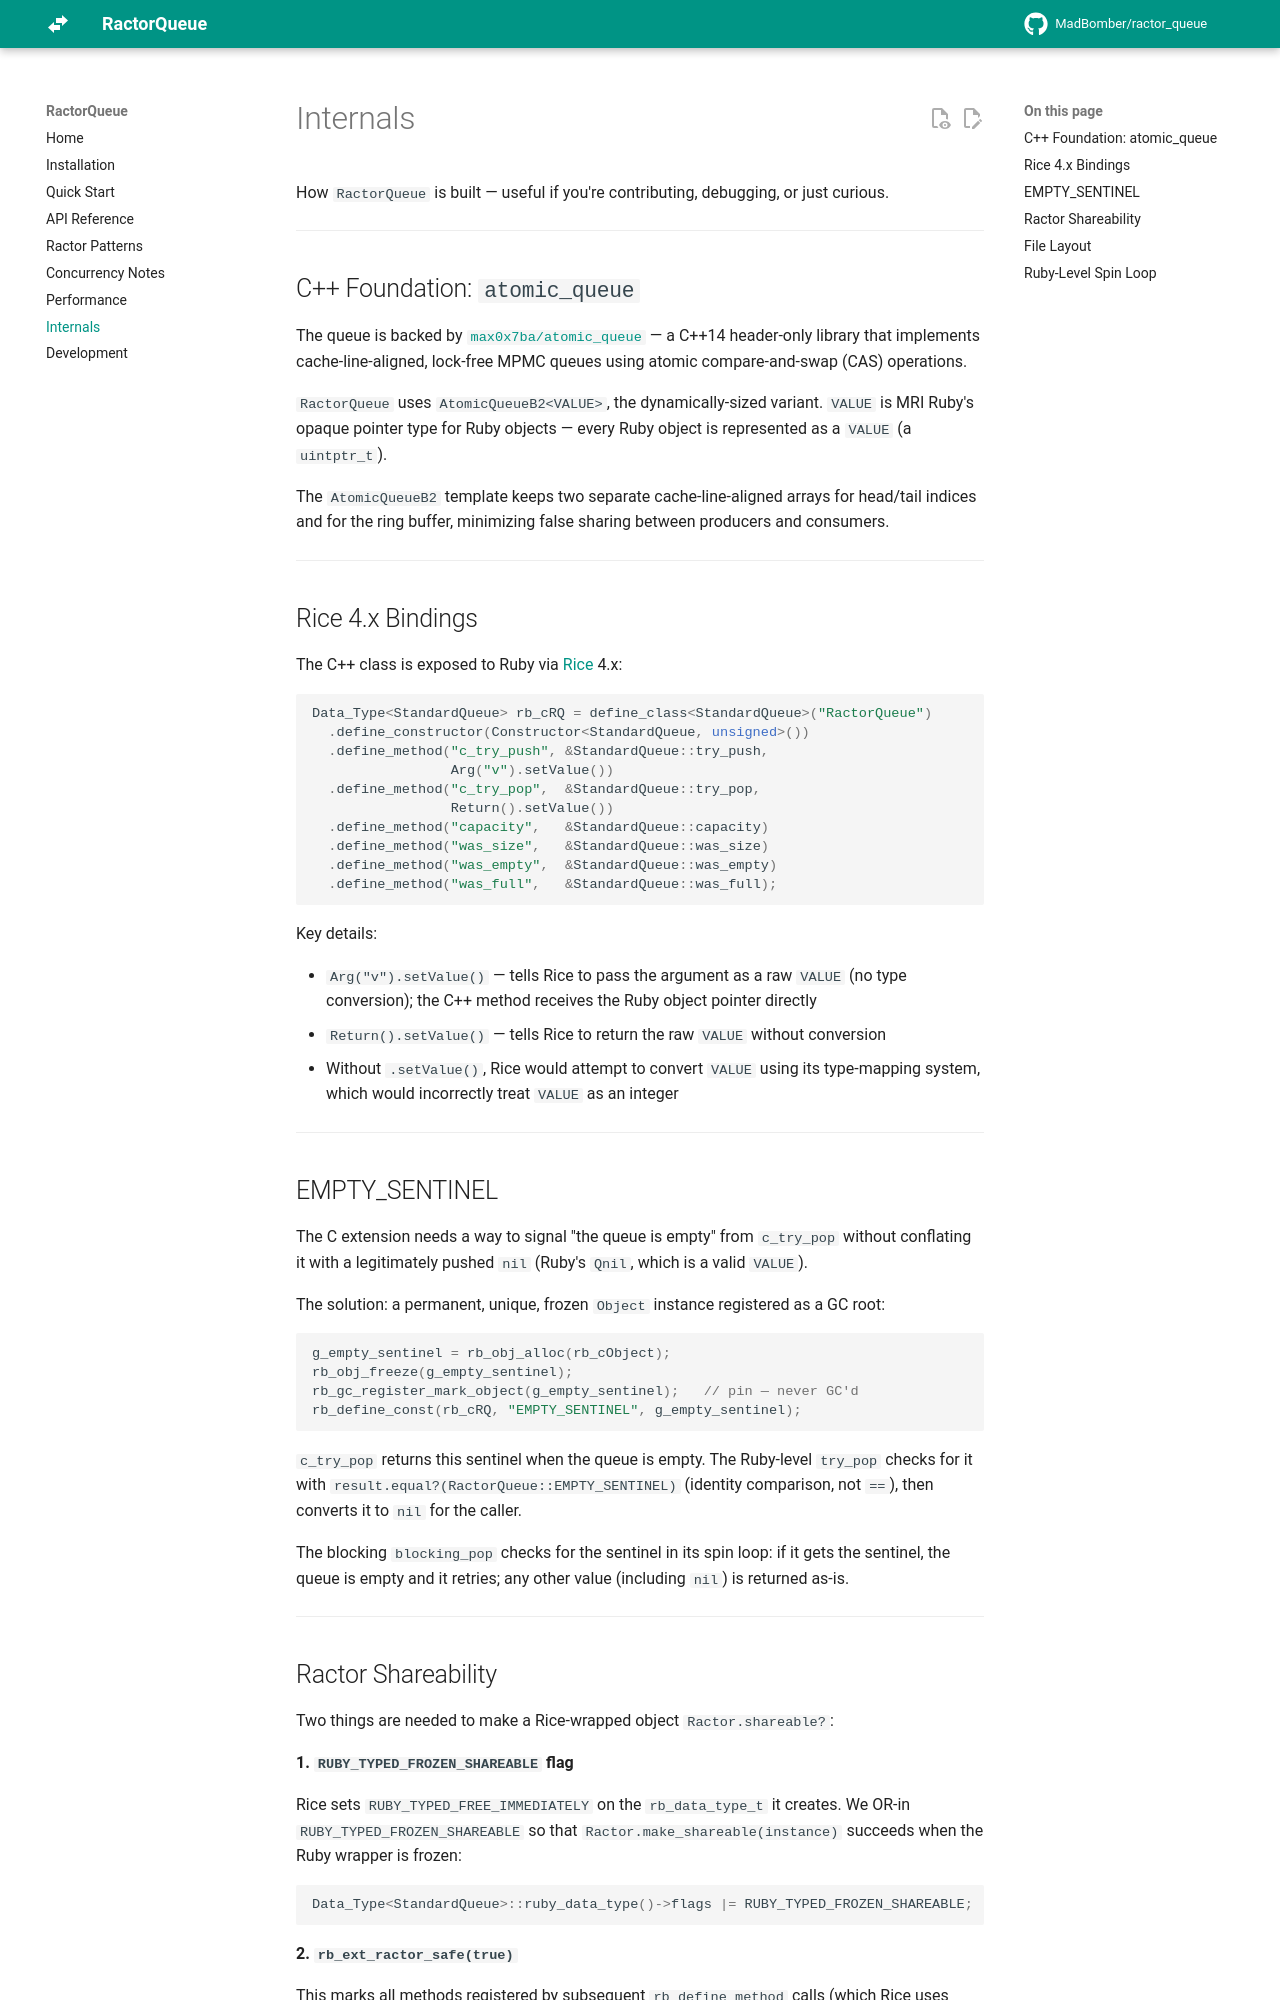

repository: MadBomber/ractor_queue · page: internals/index.html · generator: mkdocs

# Internals

How `RactorQueue` is built — useful if you're contributing, debugging, or just curious.

---

## C++ Foundation: `atomic_queue`

The queue is backed by [`max0x7ba/atomic_queue`](https://github.com/max0x7ba/atomic_queue) — a C++14 header-only library that implements cache-line-aligned, lock-free MPMC queues using atomic compare-and-swap (CAS) operations.

`RactorQueue` uses `AtomicQueueB2<VALUE>`, the dynamically-sized variant. `VALUE` is MRI Ruby's opaque pointer type for Ruby objects — every Ruby object is represented as a `VALUE` (a `uintptr_t`).

The `AtomicQueueB2` template keeps two separate cache-line-aligned arrays for head/tail indices and for the ring buffer, minimizing false sharing between producers and consumers.

---

## Rice 4.x Bindings

The C++ class is exposed to Ruby via [Rice](https://github.com/jasonroelofs/rice) 4.x:

```cpp
Data_Type<StandardQueue> rb_cRQ = define_class<StandardQueue>("RactorQueue")
  .define_constructor(Constructor<StandardQueue, unsigned>())
  .define_method("c_try_push", &StandardQueue::try_push,
                 Arg("v").setValue())
  .define_method("c_try_pop",  &StandardQueue::try_pop,
                 Return().setValue())
  .define_method("capacity",   &StandardQueue::capacity)
  .define_method("was_size",   &StandardQueue::was_size)
  .define_method("was_empty",  &StandardQueue::was_empty)
  .define_method("was_full",   &StandardQueue::was_full);
```

Key details:

- `Arg("v").setValue()` — tells Rice to pass the argument as a raw `VALUE` (no type conversion); the C++ method receives the Ruby object pointer directly
- `Return().setValue()` — tells Rice to return the raw `VALUE` without conversion
- Without `.setValue()`, Rice would attempt to convert `VALUE` using its type-mapping system, which would incorrectly treat `VALUE` as an integer

---

## EMPTY_SENTINEL

The C extension needs a way to signal "the queue is empty" from `c_try_pop` without conflating it with a legitimately pushed `nil` (Ruby's `Qnil`, which is a valid `VALUE`).

The solution: a permanent, unique, frozen `Object` instance registered as a GC root:

```cpp
g_empty_sentinel = rb_obj_alloc(rb_cObject);
rb_obj_freeze(g_empty_sentinel);
rb_gc_register_mark_object(g_empty_sentinel);   // pin — never GC'd
rb_define_const(rb_cRQ, "EMPTY_SENTINEL", g_empty_sentinel);
```

`c_try_pop` returns this sentinel when the queue is empty. The Ruby-level `try_pop` checks for it with `result.equal?(RactorQueue::EMPTY_SENTINEL)` (identity comparison, not `==`), then converts it to `nil` for the caller.

The blocking `blocking_pop` checks for the sentinel in its spin loop: if it gets the sentinel, the queue is empty and it retries; any other value (including `nil`) is returned as-is.

---
